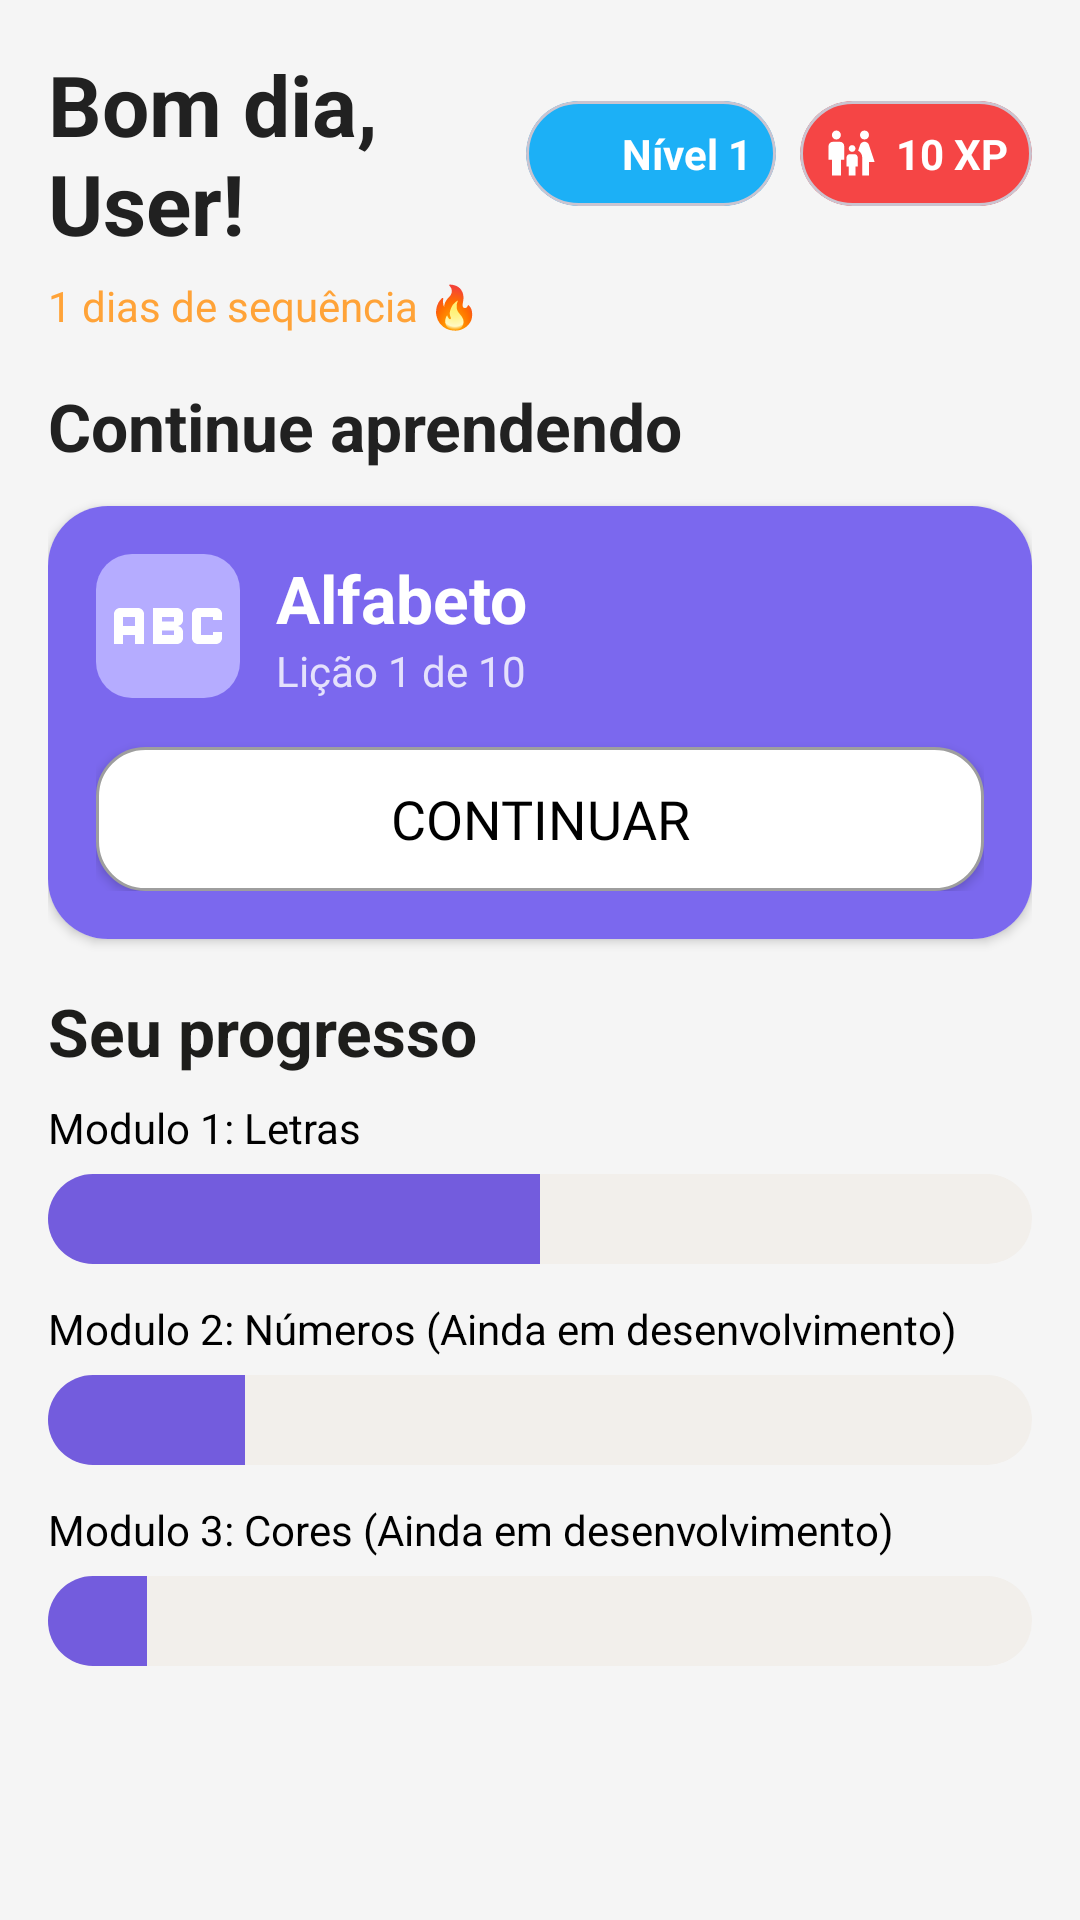

Android layout source for this screen:
<!-- AndroidManifest.xml: application theme Theme.PalmsLibras -->
<!-- res/layout/fragment_home.xml -->
<?xml version="1.0" encoding="utf-8"?>
<ScrollView xmlns:android="http://schemas.android.com/apk/res/android"
    xmlns:app="http://schemas.android.com/apk/res-auto"
    android:layout_width="match_parent"
    android:layout_height="match_parent">

    <LinearLayout
        android:layout_width="match_parent"
        android:layout_height="wrap_content"
        android:orientation="vertical"
        android:padding="16dp">

        <LinearLayout
            android:layout_width="match_parent"
            android:layout_height="wrap_content"
            android:orientation="horizontal"
            android:gravity="center_vertical">

            <TextView
                android:id="@+id/greetingTextView"
                android:layout_width="0dp"
                android:layout_height="wrap_content"
                android:layout_weight="1"
                android:textSize="28sp"
                android:textStyle="bold"
                android:textColor="@color/gray_dark"
                android:text="Bom dia, User!" />

            <com.google.android.material.card.MaterialCardView
                android:id="@+id/chipLevel"
                android:layout_width="wrap_content"
                android:layout_height="wrap_content"
                android:layout_marginEnd="8dp"
                app:cardCornerRadius="24dp"
                app:cardElevation="0dp"
                app:cardBackgroundColor="@color/primary_blue">
                <LinearLayout
                    android:layout_width="wrap_content"
                    android:layout_height="wrap_content"
                    android:orientation="horizontal"
                    android:padding="8dp"
                    android:gravity="center_vertical">
                    <ImageView
                        android:layout_width="18dp"
                        android:layout_height="18dp"
                        android:src="@drawable/ic_activities"
                        app:tint="@color/white" />
                    <TextView
                        android:id="@+id/tvLevel"
                        android:layout_width="wrap_content"
                        android:layout_height="wrap_content"
                        android:text="Nível 1"
                        android:textColor="@color/white"
                        android:textStyle="bold"
                        android:layout_marginStart="6dp"/>
                </LinearLayout>
            </com.google.android.material.card.MaterialCardView>

            <com.google.android.material.card.MaterialCardView
                android:id="@+id/chipXp"
                android:layout_width="wrap_content"
                android:layout_height="wrap_content"
                app:cardCornerRadius="24dp"
                app:cardElevation="0dp"
                app:cardBackgroundColor="@color/primary_red">
                <LinearLayout
                    android:layout_width="wrap_content"
                    android:layout_height="wrap_content"
                    android:orientation="horizontal"
                    android:padding="8dp"
                    android:gravity="center_vertical">
                    <ImageView
                        android:layout_width="18dp"
                        android:layout_height="18dp"
                        android:src="@drawable/ic_ranking"
                        app:tint="@color/white" />
                    <TextView
                        android:id="@+id/tvXp"
                        android:layout_width="wrap_content"
                        android:layout_height="wrap_content"
                        android:text="10 XP"
                        android:textColor="@color/white"
                        android:textStyle="bold"
                        android:layout_marginStart="6dp"/>
                </LinearLayout>
            </com.google.android.material.card.MaterialCardView>
        </LinearLayout>

        <TextView
            android:id="@+id/tvStreak"
            android:layout_width="wrap_content"
            android:layout_height="wrap_content"
            android:text="1 dias de sequência 🔥"
            android:textColor="@color/primary_orange"
            android:layout_marginTop="6dp"/>

        <TextView
            android:layout_width="wrap_content"
            android:layout_height="wrap_content"
            android:text="@string/incentivo"
            android:textSize="22sp"
            android:textStyle="bold"
            android:layout_marginTop="16dp"
            android:textColor="@color/gray_dark"/>

        <androidx.cardview.widget.CardView
            android:layout_width="match_parent"
            android:layout_height="wrap_content"
            android:layout_marginTop="12dp"
            app:cardCornerRadius="20dp"
            app:cardElevation="2dp">

            <LinearLayout
                android:layout_width="match_parent"
                android:layout_height="wrap_content"
                android:orientation="vertical"
                android:background="@color/primary_purple"
                android:padding="16dp">

                <LinearLayout
                    android:layout_width="match_parent"
                    android:layout_height="wrap_content"
                    android:orientation="horizontal"
                    android:gravity="center_vertical">

                    <FrameLayout
                        android:layout_width="48dp"
                        android:layout_height="48dp"
                        android:background="@drawable/squircle_purple"
                        android:layout_marginEnd="12dp"
                        android:foregroundGravity="center">

                        <ImageView
                            android:layout_width="match_parent"
                            android:layout_height="match_parent"
                            android:src="@drawable/ic_abc_placeholder"
                            app:tint="@color/white" />
                    </FrameLayout>

                    <LinearLayout
                        android:layout_width="0dp"
                        android:layout_height="wrap_content"
                        android:layout_weight="1"
                        android:orientation="vertical">
                        <TextView
                            android:id="@+id/tvCourseTitle"
                            android:layout_width="wrap_content"
                            android:layout_height="wrap_content"
                            android:text="Alfabeto"
                            android:textColor="@color/white"
                            android:textSize="22sp"
                            android:textStyle="bold"/>
                        <TextView
                            android:id="@+id/tvCourseSubtitle"
                            android:layout_width="wrap_content"
                            android:layout_height="wrap_content"
                            android:text="Lição 1 de 10"
                            android:textColor="@color/white"
                            android:alpha="0.8"/>
                    </LinearLayout>
                </LinearLayout>

                <Button
                    android:id="@+id/btnContinueCourse"
                    android:layout_width="match_parent"
                    android:layout_height="wrap_content"
                    android:layout_marginTop="16dp"
                    android:background="@drawable/edittext_background"
                    android:fontFamily="@font/open_sans_bold"
                    android:text="@string/continue_button"
                    android:textColor="@color/black"
                    android:textSize="18dp"
                    app:backgroundTint="@null" />
            </LinearLayout>
        </androidx.cardview.widget.CardView>

        <TextView
            android:layout_width="wrap_content"
            android:layout_height="wrap_content"
            android:text="Seu progresso"
            android:textSize="22sp"
            android:textStyle="bold"
            android:layout_marginTop="16dp"
            android:textColor="@color/black_gray"/>

        <TextView
            android:layout_width="wrap_content"
            android:layout_height="wrap_content"
            android:text="Modulo 1: Letras"
            android:textColor="@color/black"
            android:layout_marginTop="8dp"/>
        <ProgressBar
            android:id="@+id/progressModule1"
            style="?android:attr/progressBarStyleHorizontal"
            android:layout_width="match_parent"
            android:layout_height="30dp"
            android:progress="50"
            android:max="100"
            android:progressDrawable="@drawable/progress_bar_custom"
            android:layout_marginTop="6dp"/>

        <TextView
            android:layout_width="wrap_content"
            android:layout_height="wrap_content"
            android:text="Modulo 2: Números (Ainda em desenvolvimento)"
            android:textColor="@color/black"
            android:layout_marginTop="12dp"/>
        <ProgressBar
            android:id="@+id/progressModule2"
            style="?android:attr/progressBarStyleHorizontal"
            android:layout_width="match_parent"
            android:layout_height="30dp"
            android:progress="20"
            android:max="100"
            android:progressDrawable="@drawable/progress_bar_custom"
            android:layout_marginTop="6dp"/>

        <TextView
            android:layout_width="wrap_content"
            android:layout_height="wrap_content"
            android:text="Modulo 3: Cores (Ainda em desenvolvimento)"
            android:textColor="@color/black"
            android:layout_marginTop="12dp"/>
        <ProgressBar
            android:id="@+id/progressModule3"
            style="?android:attr/progressBarStyleHorizontal"
            android:layout_width="match_parent"
            android:layout_height="30dp"
            android:progress="10"
            android:max="100"
            android:progressDrawable="@drawable/progress_bar_custom"
            android:layout_marginTop="6dp"/>

    </LinearLayout>

</ScrollView>
<!-- resources referenced by this layout -->
<resources>
  <color name="black">#FF000000</color>
  <color name="black_gray">#1d1d1b</color>
  <color name="gray_dark">#212121</color>
  <color name="primary_blue">#1CB0F6</color>
  <color name="primary_orange">#ffa338</color>
  <color name="primary_purple">#7B68EE</color>
  <color name="primary_red">#F54545</color>
  <color name="white">#FFFFFFFF</color>
  <!-- drawable edittext_background (drawable) -->
  <?xml version="1.0" encoding="utf-8"?>
  <shape xmlns:android="http://schemas.android.com/apk/res/android">
      <solid android:color="@color/white" />
      <corners android:radius="16dp" />
      <stroke android:width="1dp" android:color="@color/gray_border" />
  </shape>
  <!-- drawable ic_abc_placeholder (drawable) -->
  <vector xmlns:android="http://schemas.android.com/apk/res/android" android:height="24dp" android:tint="#fff" android:viewportHeight="24" android:viewportWidth="24" android:width="24dp">
        
      <path android:fillColor="@android:color/white" android:pathData="M21,11h-1.5v-0.5h-2v3h2V13H21v1c0,0.55 -0.45,1 -1,1h-3c-0.55,0 -1,-0.45 -1,-1v-4c0,-0.55 0.45,-1 1,-1h3c0.55,0 1,0.45 1,1V11zM8,10v5H6.5v-1.5h-2V15H3v-5c0,-0.55 0.45,-1 1,-1h3C7.55,9 8,9.45 8,10zM6.5,10.5h-2V12h2V10.5zM13.5,12c0.55,0 1,0.45 1,1v1c0,0.55 -0.45,1 -1,1h-4V9h4c0.55,0 1,0.45 1,1v1C14.5,11.55 14.05,12 13.5,12zM11,10.5v0.75h2V10.5H11zM13,12.75h-2v0.75h2V12.75z"/>
      
  </vector>
  <!-- drawable progress_bar_custom (drawable) -->
  <?xml version="1.0" encoding="utf-8"?>
  <layer-list xmlns:android="http://schemas.android.com/apk/res/android">
  
      <item android:id="@android:id/background">
          <shape android:shape="rectangle">
              <corners android:radius="16dp" />
              <solid android:color="@color/progress_bar_background" />
          </shape>
      </item>
  
      <item android:id="@android:id/progress">
          <clip>
              <shape android:shape="rectangle">
                  <corners android:radius="100dp" />
                  <solid android:color="@color/progress_bar_progress" />
              </shape>
          </clip>
      </item>
  
  </layer-list>
  <!-- drawable squircle_purple (drawable) -->
  <?xml version="1.0" encoding="utf-8"?>
  <shape xmlns:android="http://schemas.android.com/apk/res/android"
      android:shape="rectangle">
      <solid android:color="@color/memory_card_matched" />
      <corners android:radius="12dp" />
  </shape>
  <string name="continue_button">Continuar</string>
  <string name="incentivo">Continue aprendendo</string>
  <style name="Theme.PalmsLibras" parent="Base.Theme.PalmsLibras" />
  <color name="gray_border">#9E9E9E</color>
  <color name="progress_bar_background">#f2efeb</color>
  <color name="progress_bar_progress">#735cdd</color>
  <color name="memory_card_matched">#b5acff</color>
  <style name="Base.Theme.PalmsLibras" parent="Theme.Material3.DayNight.NoActionBar">
          <item name="colorPrimary">@color/primary_purple</item>
          <item name="colorPrimaryVariant">@color/dark_purple</item>
          <item name="colorOnPrimary">@color/white</item>
          <item name="colorSecondary">@color/primary_blue</item>
          <item name="colorOnSecondary">@color/black</item>
          <item name="android:statusBarColor">@color/gray_background</item>
          <item name="android:windowLightStatusBar" tools:targetApi="M">true</item>
          <item name="android:windowBackground">@color/gray_background</item>
      </style>
  <color name="dark_purple">#6A5ACD</color>
  <color name="gray_background">#F5F5F5</color>
</resources>
